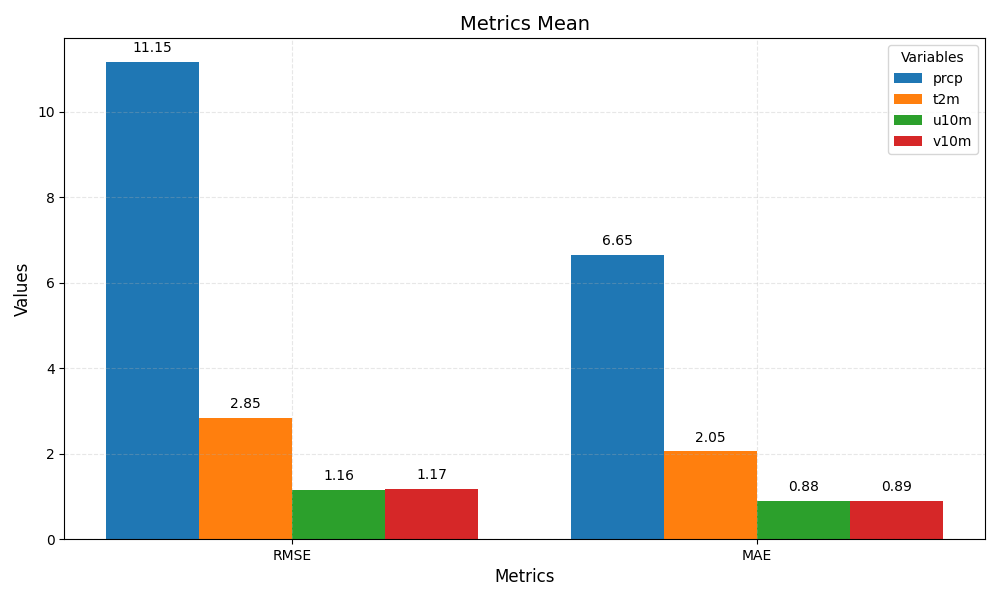

The table this chart was drawn from, first rows:
metric	prcp	t2m	u10m	v10m
RMSE	11.15	2.85	1.16	1.17
MAE	6.65	2.05	0.88	0.89
